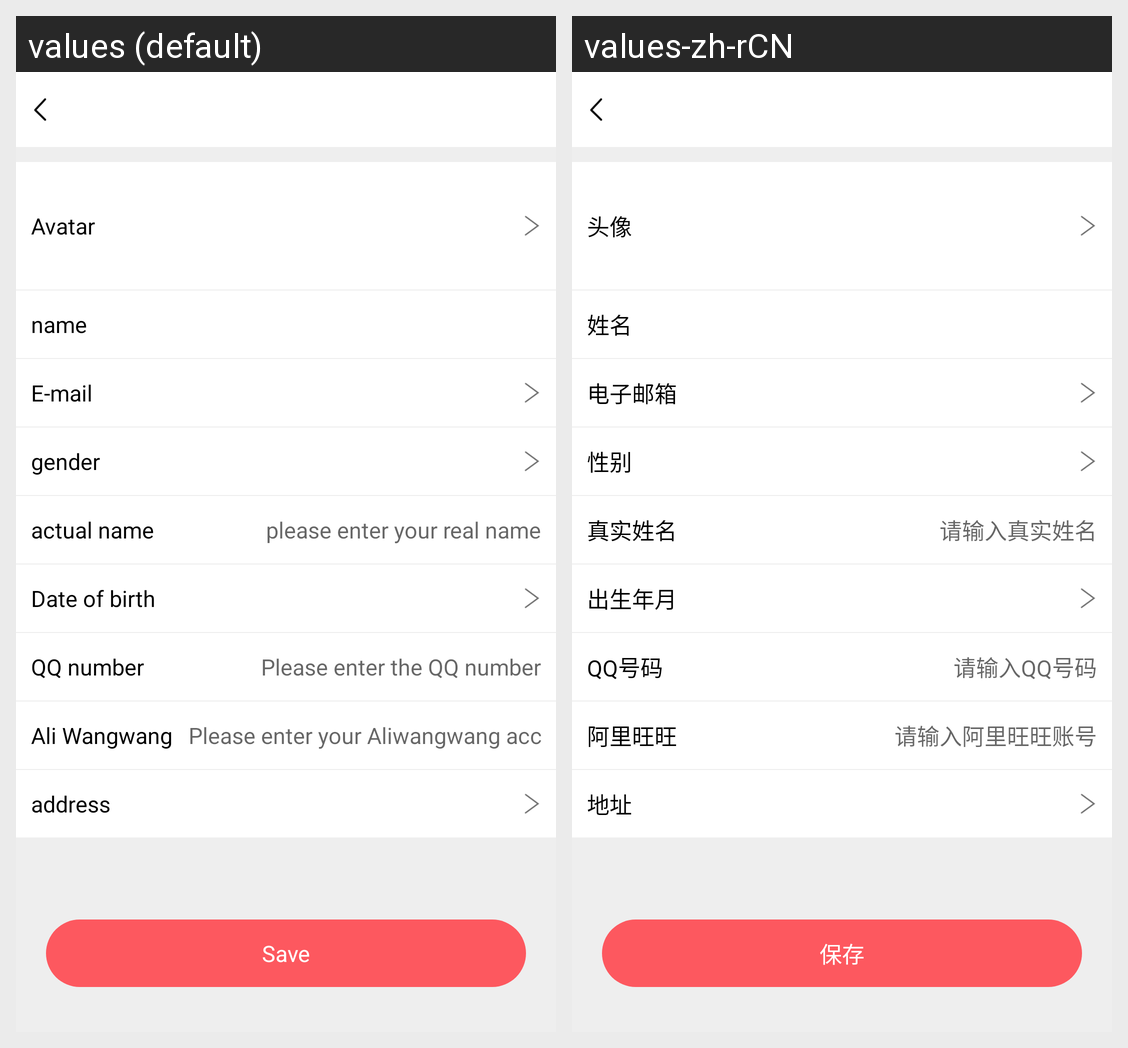

Here is an Android app screen in its default locale and in the app's own translations. Write out the translated-string differences for the strings that appear on this screen.
Android screen res/layout/activity_personal_information.xml rendered under 2 locales, left to right: values (default), values-zh-rCN. Device: Nexus 5 (rendered at 1080×1920; each locale shown at half size, 540×960, under a caption strip naming it); theme Theme.MaterialComponents.DayNight.NoActionBar.
Strings drawn on this screen, with the default value and each locale's value (text and hints the layout hard-codes, and strings that could not be matched under every locale, appear in the picture but are not listed):

goodsdatails_reminder38
  values: Avatar
  values-zh-rCN: 头像

worker_name
  values: name
  values-zh-rCN: 姓名

goodsdatails_reminder40
  values: E-mail
  values-zh-rCN: 电子邮箱

goodsdatails_reminder48
  values: gender
  values-zh-rCN: 性别

goodsdatails_reminder41
  values: actual name
  values-zh-rCN: 真实姓名

goodsdatails_reminder42
  values: please enter your real name
  values-zh-rCN: 请输入真实姓名

goodsdatails_reminder43
  values: Date of birth
  values-zh-rCN: 出生年月

goodsdatails_reminder44
  values: QQ number
  values-zh-rCN: QQ号码

goodsdatails_reminder45
  values: Please enter the QQ number
  values-zh-rCN: 请输入QQ号码

goodsdatails_reminder46
  values: Ali Wangwang
  values-zh-rCN: 阿里旺旺

goodsdatails_reminder47
  values: Please enter your Aliwangwang account
  values-zh-rCN: 请输入阿里旺旺账号

worker_address
  values: address
  values-zh-rCN: 地址

user_save
  values: Save
  values-zh-rCN: 保存
